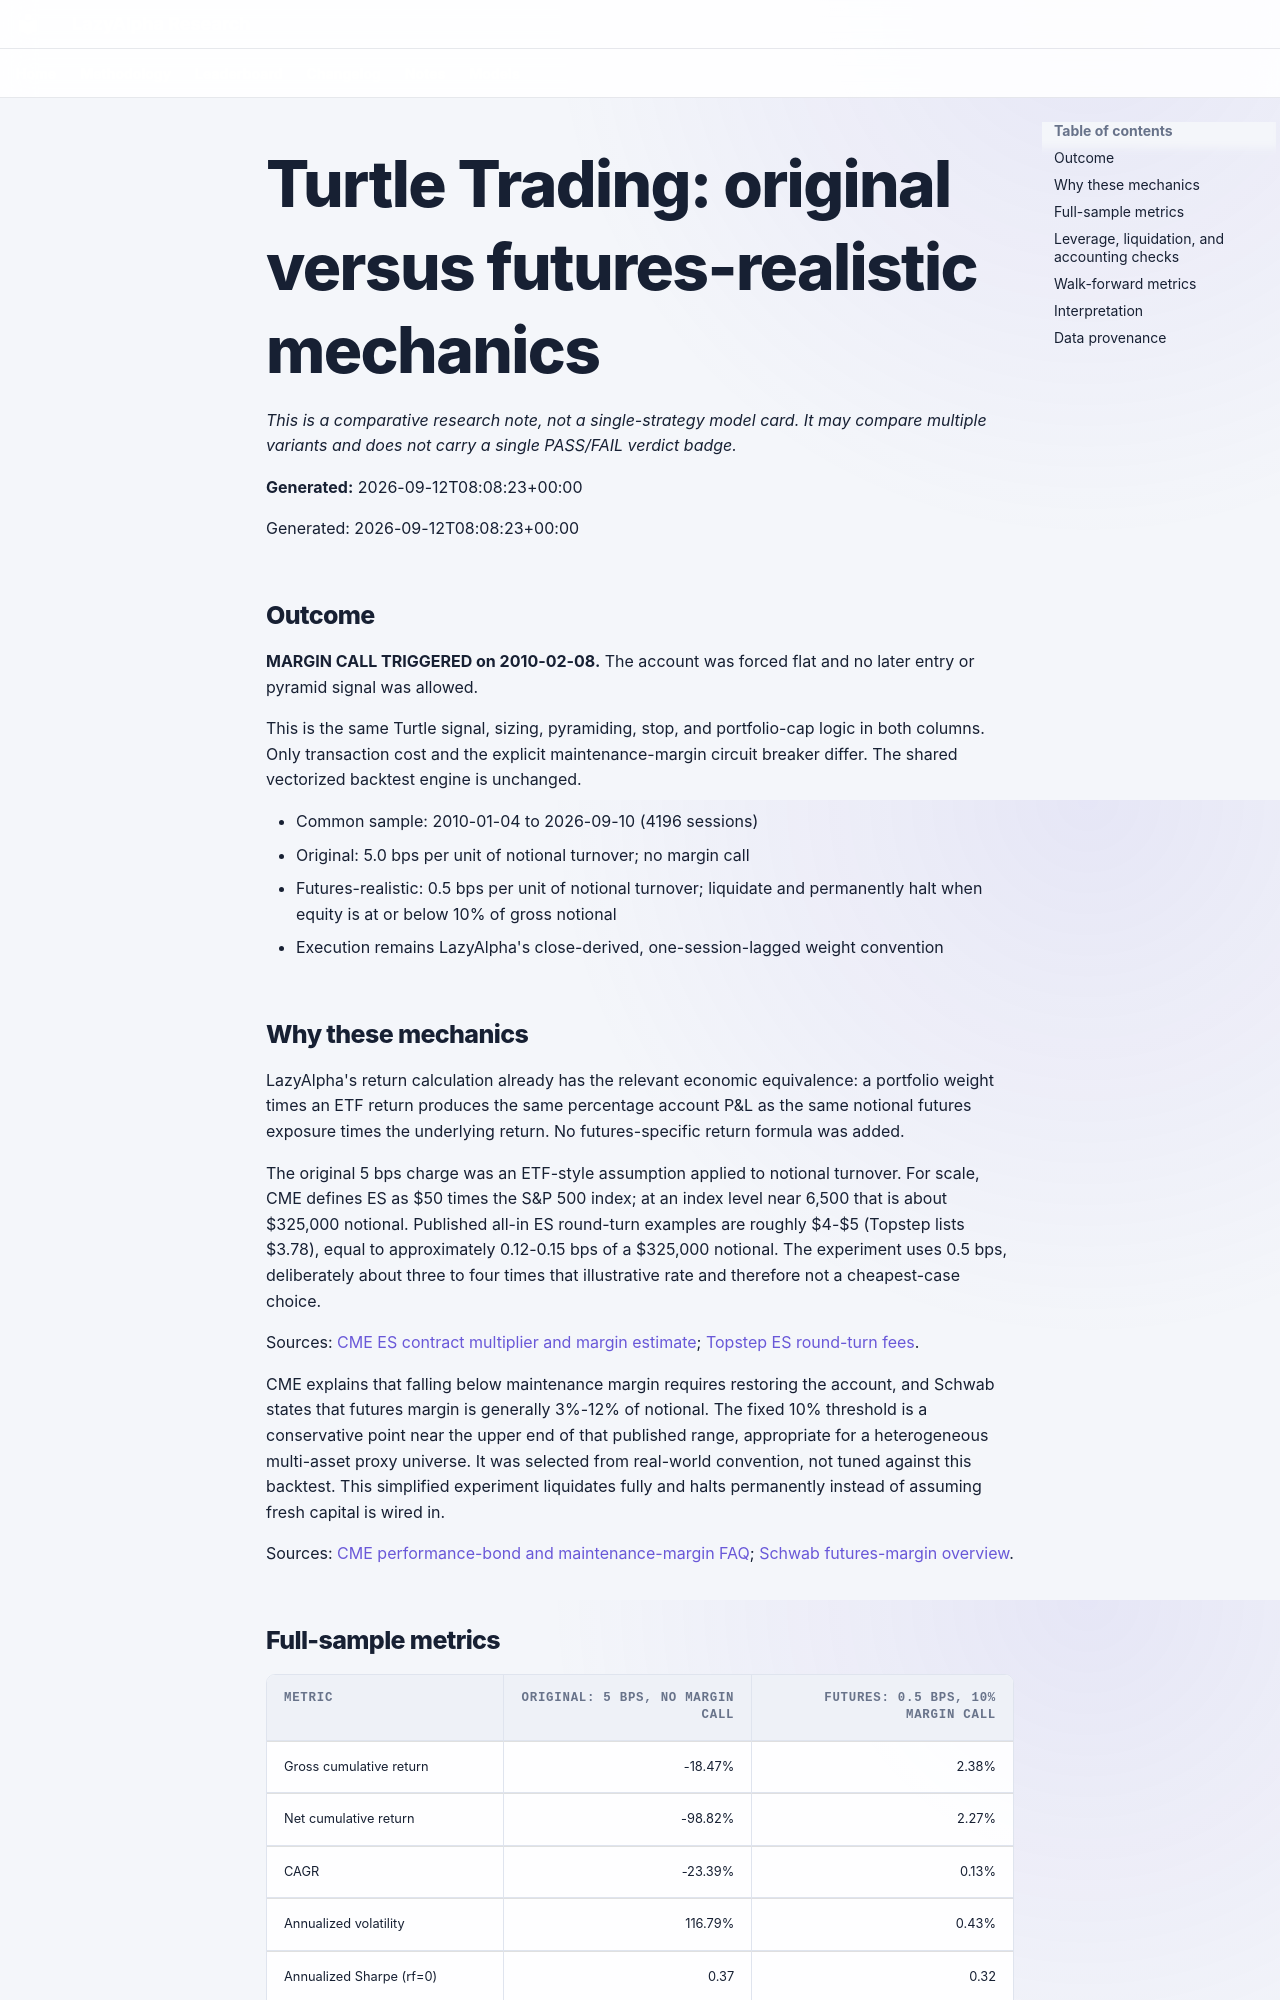

repository: selvaz/LazyAlphaWeb · page: notes/turtle-trading-original-versus-futures-realistic-mechanics/index.html · generator: mkdocs

# Turtle Trading: original versus futures-realistic mechanics

*This is a comparative research note, not a single-strategy model card. It may compare multiple variants and does not carry a single PASS/FAIL verdict badge.*

**Generated:** 2026-09-12T08:08:23+00:00


Generated: 2026-09-12T08:08:23+00:00

## Outcome

**MARGIN CALL TRIGGERED on 2010-02-08.** The account was forced flat and no later entry or pyramid signal was allowed.

This is the same Turtle signal, sizing, pyramiding, stop, and portfolio-cap logic in both columns. Only transaction cost and the explicit maintenance-margin circuit breaker differ. The shared vectorized backtest engine is unchanged.

- Common sample: 2010-01-04 to 2026-09-10 (4196 sessions)
- Original: 5.0 bps per unit of notional turnover; no margin call
- Futures-realistic: 0.5 bps per unit of notional turnover; liquidate and permanently halt when equity is at or below 10% of gross notional
- Execution remains LazyAlpha's close-derived, one-session-lagged weight convention

## Why these mechanics

LazyAlpha's return calculation already has the relevant economic equivalence: a portfolio weight times an ETF return produces the same percentage account P&L as the same notional futures exposure times the underlying return. No futures-specific return formula was added.

The original 5 bps charge was an ETF-style assumption applied to notional turnover. For scale, CME defines ES as $50 times the S&P 500 index; at an index level near 6,500 that is about $325,000 notional. Published all-in ES round-turn examples are roughly $4-$5 (Topstep lists $3.78), equal to approximately 0.12-0.15 bps of a $325,000 notional. The experiment uses 0.5 bps, deliberately about three to four times that illustrative rate and therefore not a cheapest-case choice.

Sources: [CME ES contract multiplier and margin estimate](https://www.cmegroup.com/markets/equities/sp/sandp-futures.html); [Topstep ES round-turn fees](https://help.topstep.com/en/articles/8284213-topstepx-commissions-and-fees).

CME explains that falling below maintenance margin requires restoring the account, and Schwab states that futures margin is generally 3%-12% of notional. The fixed 10% threshold is a conservative point near the upper end of that published range, appropriate for a heterogeneous multi-asset proxy universe. It was selected from real-world convention, not tuned against this backtest. This simplified experiment liquidates fully and halts permanently instead of assuming fresh capital is wired in.

Sources: [CME performance-bond and maintenance-margin FAQ](https://www.cmegroup.com/solutions/risk-management/performance-bonds-margins/faq-performance-bonds-margins.html); [Schwab futures-margin overview](https://www.schwab.com/futures/futures-margin).
